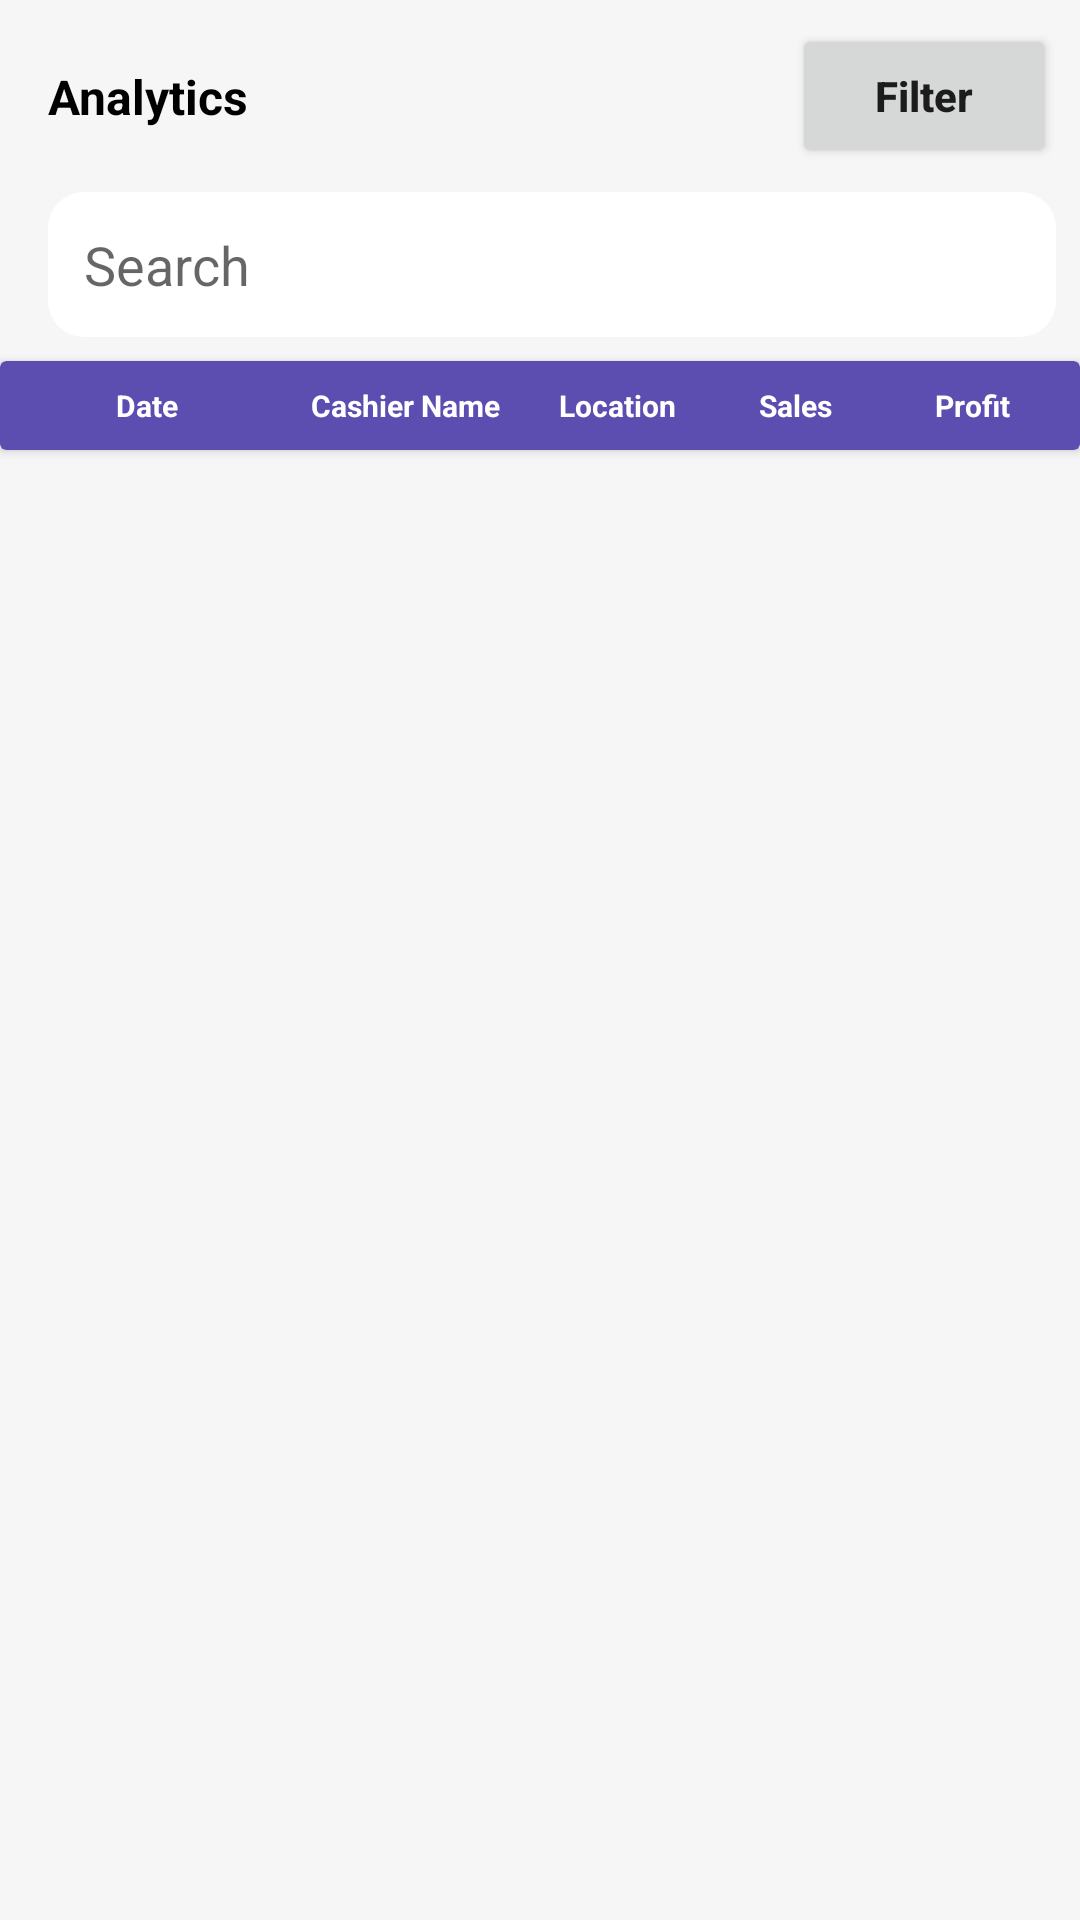

The Android layout XML behind this screen, and the referenced resources:
<!-- AndroidManifest.xml: application theme Theme.RetailBoss -->
<!-- res/layout/fragment_analytics.xml -->
<?xml version="1.0" encoding="utf-8"?>
<androidx.constraintlayout.widget.ConstraintLayout xmlns:android="http://schemas.android.com/apk/res/android"
    xmlns:app="http://schemas.android.com/apk/res-auto"
    xmlns:tools="http://schemas.android.com/tools"
    android:layout_width="match_parent"
    android:layout_height="match_parent"
    android:background="@color/back_ground_color"
    tools:context=".Fragments.SalesFragment">

    <TextView
        android:id="@+id/textView39"
        android:layout_width="wrap_content"
        android:layout_height="wrap_content"
        android:layout_marginStart="16dp"
        android:text="Analytics"
        android:textColor="@android:color/black"
        android:textSize="16sp"
        android:textStyle="bold"
        app:layout_constraintBottom_toBottomOf="@+id/button2"
        app:layout_constraintStart_toStartOf="parent"
        app:layout_constraintTop_toTopOf="@+id/button2" />

    <Button
        android:id="@+id/button2"
        android:layout_width="wrap_content"
        android:layout_height="wrap_content"
        android:layout_marginTop="8dp"
        android:layout_marginEnd="8dp"
        android:drawableRight="@drawable/filter_icon"
        android:text="@string/filter"
        android:textAllCaps="false"
        android:textStyle="bold"
        app:layout_constraintEnd_toEndOf="parent"
        app:layout_constraintTop_toTopOf="parent" />

    <EditText
        android:id="@+id/editTextTextPersonName"
        android:layout_width="0dp"
        android:layout_height="wrap_content"
        android:layout_marginTop="8dp"
        android:background="@drawable/edit_text_rounded_corner"
        android:drawableEnd="@drawable/search_icon"
        android:drawableTint="@android:color/black"
        android:ems="10"
        android:hint="Search"
        android:inputType="textPersonName"
        android:padding="12dp"
        app:layout_constraintEnd_toEndOf="@+id/button2"
        app:layout_constraintStart_toStartOf="@+id/textView39"
        app:layout_constraintTop_toBottomOf="@+id/button2" />

    <androidx.cardview.widget.CardView
        android:id="@+id/cardView2"
        android:layout_width="match_parent"
        android:layout_height="wrap_content"
        android:layout_marginTop="8dp"
        android:backgroundTint="@color/app_color"
        app:layout_constraintEnd_toEndOf="@+id/editTextTextPersonName"
        app:layout_constraintStart_toStartOf="@+id/editTextTextPersonName"
        app:layout_constraintTop_toBottomOf="@+id/editTextTextPersonName">

        <androidx.constraintlayout.widget.ConstraintLayout
            android:layout_width="match_parent"
            android:layout_height="match_parent">

            <androidx.constraintlayout.widget.Guideline
                android:id="@+id/guideline8"
                android:layout_width="wrap_content"
                android:layout_height="wrap_content"
                android:orientation="vertical"
                app:layout_constraintGuide_percent="0.25" />

            <androidx.constraintlayout.widget.Guideline
                android:id="@+id/guideline9"
                android:layout_width="wrap_content"
                android:layout_height="wrap_content"
                android:orientation="vertical"
                app:layout_constraintGuide_percent="0.5" />

            <androidx.constraintlayout.widget.Guideline
                android:id="@+id/guideline10"
                android:layout_width="wrap_content"
                android:layout_height="wrap_content"
                android:orientation="vertical"
                app:layout_constraintGuide_percent="0.65" />

            <TextView
                android:id="@+id/textView17"
                android:layout_width="0dp"
                android:layout_height="wrap_content"
                android:layout_marginStart="8dp"
                android:layout_marginTop="8dp"
                android:layout_marginBottom="8dp"
                android:text="Date"
                android:textAlignment="center"
                android:textColor="@android:color/white"
                android:textSize="10sp"
                android:textStyle="bold"
                app:layout_constraintBottom_toBottomOf="parent"
                app:layout_constraintEnd_toStartOf="@+id/guideline8"
                app:layout_constraintStart_toStartOf="parent"
                app:layout_constraintTop_toTopOf="parent"
                tools:ignore="SmallSp" />

            <TextView
                android:id="@+id/textView18"
                android:layout_width="0dp"
                android:layout_height="wrap_content"
                android:layout_marginStart="8dp"
                android:layout_marginEnd="8dp"
                android:text="Cashier Name"
                android:textAlignment="center"
                android:textColor="@color/white"
                android:textSize="10sp"
                android:textStyle="bold"
                app:layout_constraintBottom_toBottomOf="@+id/textView17"
                app:layout_constraintEnd_toStartOf="@+id/guideline9"
                app:layout_constraintStart_toStartOf="@+id/guideline8"
                app:layout_constraintTop_toTopOf="@+id/textView17" />

            <TextView
                android:id="@+id/textView19"
                android:layout_width="0dp"
                android:layout_height="wrap_content"
                android:text="Location "
                android:textAlignment="center"
                android:textColor="@color/white"
                android:textSize="10sp"
                android:textStyle="bold"
                app:layout_constraintBottom_toBottomOf="@+id/textView18"
                app:layout_constraintEnd_toStartOf="@+id/guideline10"
                app:layout_constraintStart_toStartOf="@+id/guideline9"
                app:layout_constraintTop_toTopOf="@+id/textView18" />

            <TextView
                android:id="@+id/textView20"
                android:layout_width="0dp"
                android:layout_height="wrap_content"
                android:layout_marginStart="8dp"
                android:text="Sales"
                android:textAlignment="center"
                android:textColor="@color/white"
                android:textSize="10sp"
                android:textStyle="bold"
                app:layout_constraintBottom_toBottomOf="@+id/textView19"
                app:layout_constraintEnd_toStartOf="@+id/guideline13"
                app:layout_constraintStart_toStartOf="@+id/guideline10"
                app:layout_constraintTop_toTopOf="@+id/textView19" />

            <androidx.constraintlayout.widget.Guideline
                android:id="@+id/guideline13"
                android:layout_width="wrap_content"
                android:layout_height="wrap_content"
                android:orientation="vertical"
                app:layout_constraintGuide_percent="0.8" />

            <TextView
                android:id="@+id/textView37"
                android:layout_width="0dp"
                android:layout_height="wrap_content"
                android:text="Profit"
                android:textAlignment="center"
                android:textColor="@android:color/white"
                android:textSize="10sp"
                android:textStyle="bold"
                app:layout_constraintBottom_toBottomOf="@+id/textView20"
                app:layout_constraintEnd_toEndOf="parent"
                app:layout_constraintStart_toEndOf="@+id/textView20"
                app:layout_constraintTop_toTopOf="@+id/textView20" />

        </androidx.constraintlayout.widget.ConstraintLayout>
    </androidx.cardview.widget.CardView>

    <androidx.recyclerview.widget.RecyclerView
        android:id="@+id/analytics_recycler_view"
        android:layout_width="match_parent"
        android:layout_height="0dp"
        app:layout_constraintBottom_toBottomOf="parent"
        app:layout_constraintEnd_toEndOf="parent"
        app:layout_constraintStart_toStartOf="parent"
        app:layout_constraintTop_toBottomOf="@+id/cardView2" />
</androidx.constraintlayout.widget.ConstraintLayout>
<!-- resources referenced by this layout -->
<resources>
  <color name="app_color">#5C4DB1</color>
  <color name="back_ground_color">#F6F6F6</color>
  <color name="white">#FFFFFFFF</color>
  <!-- drawable edit_text_rounded_corner (drawable) -->
  <?xml version="1.0" encoding="utf-8"?>
  <shape xmlns:android="http://schemas.android.com/apk/res/android"
      android:shape="rectangle">
  
      <corners
          android:radius="12dp"/>
      <solid android:color="@android:color/white" />
  </shape>
  <string name="filter">Filter</string>
  <style name="Theme.RetailBoss" parent="Theme.MaterialComponents.DayNight.DarkActionBar">
          
          <item name="colorPrimary">@color/purple_500</item>
          <item name="colorPrimaryVariant">@color/purple_700</item>
          <item name="colorOnPrimary">@color/white</item>
          
          <item name="colorSecondary">@color/teal_200</item>
          <item name="colorSecondaryVariant">@color/teal_700</item>
          <item name="colorOnSecondary">@color/black</item>
          
          <item name="android:statusBarColor" tools:targetApi="l">?attr/colorPrimaryVariant</item>
          
      </style>
  <color name="purple_500">#FF6200EE</color>
  <color name="purple_700">#3D7BE0</color>
  <color name="teal_200">#FF03DAC5</color>
  <color name="teal_700">#FF018786</color>
  <color name="black">#FF000000</color>
</resources>
